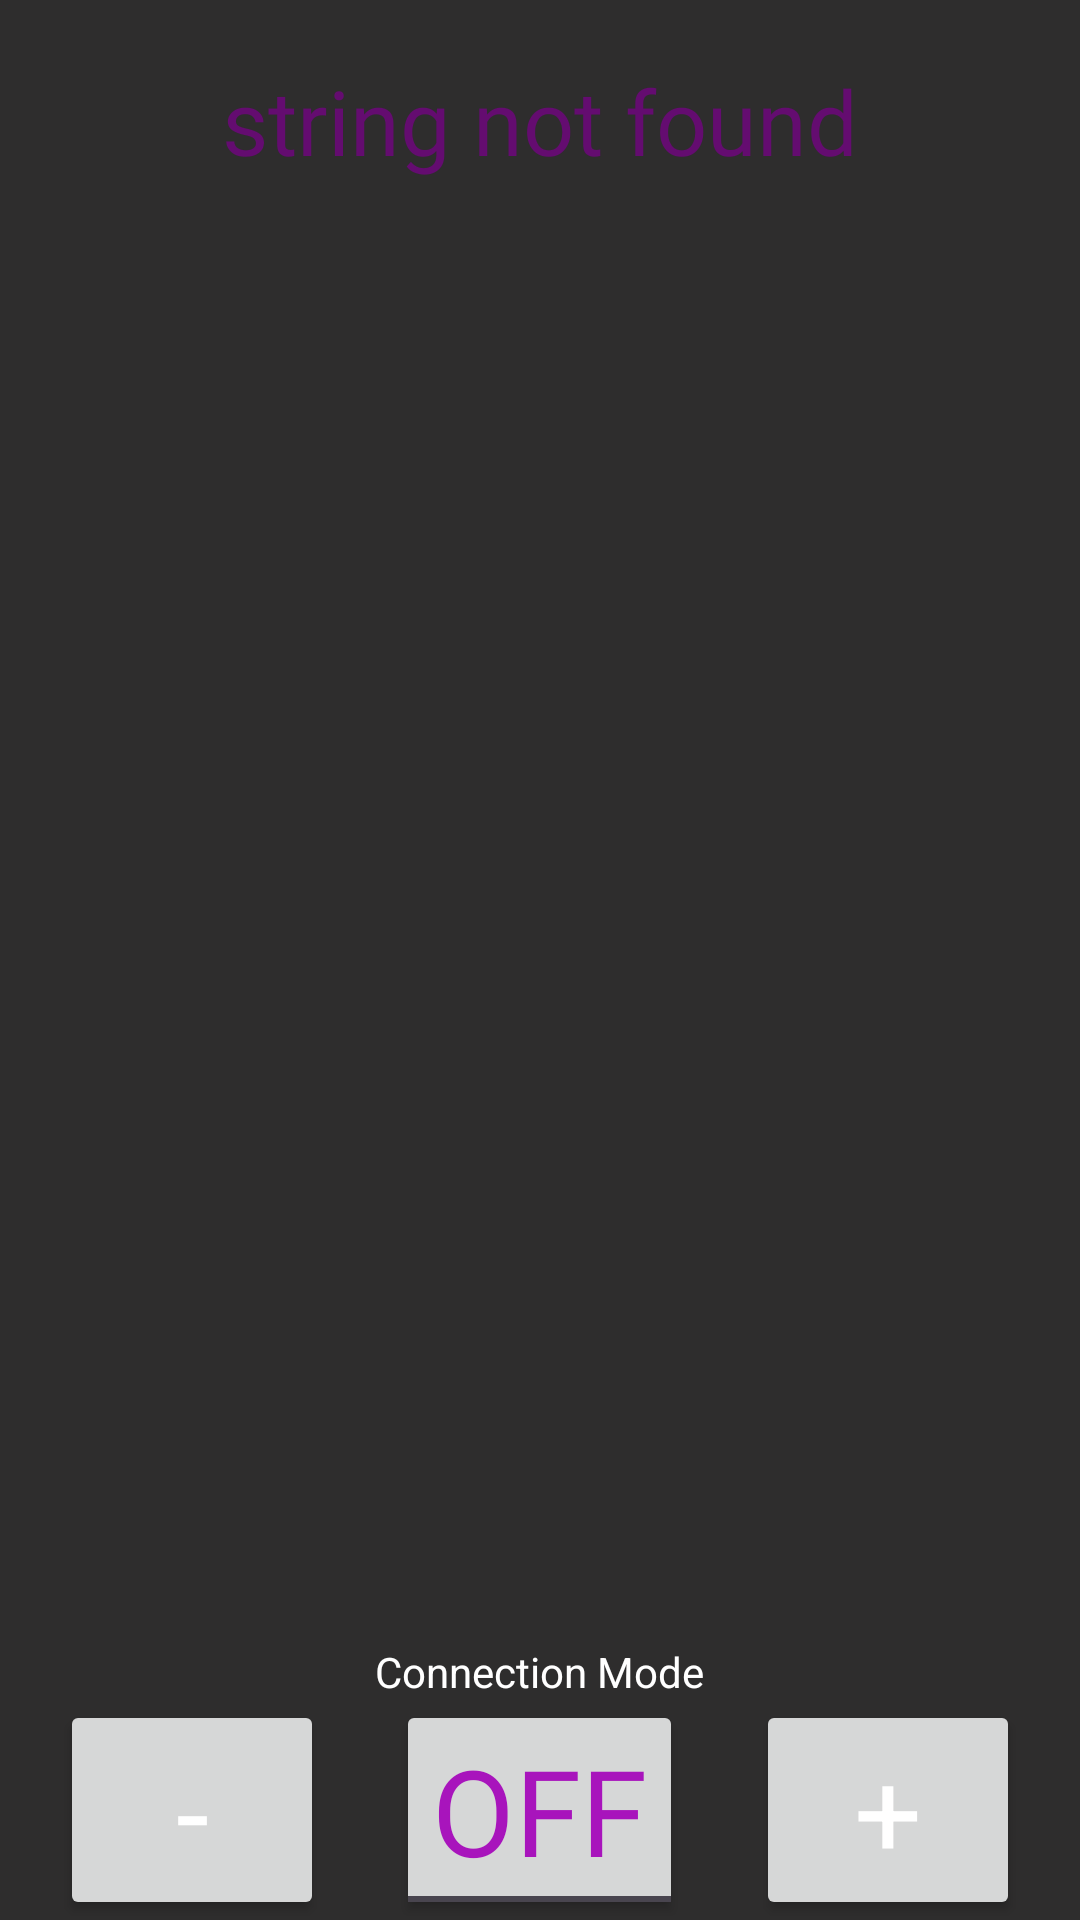

This screen was rendered from an Android layout file. Write that file and the resources it references.
<!-- AndroidManifest.xml: application theme Theme.SoundShift -->
<!-- res/layout/shift_screen_activity.xml -->
<?xml version="1.0" encoding="utf-8"?>
<RelativeLayout
    xmlns:android="http://schemas.android.com/apk/res/android"
    android:background="@color/grey"
    android:layout_width="match_parent"
    android:layout_height="match_parent">

    
    <TextView
        android:layout_width="match_parent"
        android:layout_height="wrap_content"
        android:layout_alignParentTop="true"
        android:id="@+id/shiftName"
        android:padding="20dp"
        android:text="@string/err"
        android:fontFamily="@font/rastaman"
        android:textAlignment="center"
        android:textSize="30dp"
        android:textColor="@color/purple"/>

    <GridLayout
        android:id="@+id/shiftLayout"
        android:layout_width="match_parent"
        android:layout_height="match_parent"
        android:layout_marginVertical="75dp">






    </GridLayout>

    <LinearLayout
        android:id="@+id/connectorID"
        android:layout_width="wrap_content"
        android:layout_height="wrap_content"
        android:orientation="horizontal" />


    
    <RelativeLayout
        android:layout_width="match_parent"
        android:layout_height="wrap_content"
        android:layout_alignParentBottom="true"
        android:paddingHorizontal="20dp">

        
        <Button
            android:id="@+id/addShift"
            android:layout_width="wrap_content"
            android:layout_height="wrap_content"
            android:layout_alignParentEnd="true"
            android:layout_alignParentBottom="true"
            android:text="@string/addSong"
            android:textSize="40dp"/>

        
        <ToggleButton
            android:id="@+id/toggleConnectMode"
            android:layout_width="wrap_content"
            android:layout_height="wrap_content"
            android:layout_alignParentBottom="true"
            android:layout_centerHorizontal="true"
            android:textOff="@string/connectOff"
            android:textOn="@string/connectOn"
            android:fontFamily="@font/rastaman"
            android:textColor="@color/forePurple"
            android:textSize="40dp"/>

        <TextView
            android:layout_width="wrap_content"
            android:layout_height="wrap_content"
            android:layout_above="@+id/toggleConnectMode"
            android:layout_centerHorizontal="true"
            android:textColor="@color/white"
            android:text="@string/connectString"/>

        
        <Button
            android:id="@+id/removeShift"
            android:layout_width="wrap_content"
            android:layout_height="wrap_content"
            android:layout_alignParentStart="true"
            android:layout_alignParentBottom="true"
            android:text="@string/removeSong"
            android:textSize="40dp"/>


    </RelativeLayout>

</RelativeLayout>
<!-- resources referenced by this layout -->
<resources>
  <color name="forePurple">#a814bc</color>
  <color name="grey">#2e2d2d</color>
  <color name="purple">#640c70</color>
  <color name="white">#FFFFFFFF</color>
  <string name="addSong">+</string>
  <string name="connectOff">OFF</string>
  <string name="connectOn">ON</string>
  <string name="connectString">Connection Mode</string>
  <string name="err">string not found</string>
  <string name="removeSong">-</string>
  <style name="Theme.SoundShift" parent="Base.Theme.SoundShift">
          <item name="colorPrimary">@color/forePurple</item>
          <item name="colorPrimaryDark">@color/backPurple</item>
          <item name="colorAccent">@color/foreGrey</item>
          <item name="android:textColorPrimary">@color/white</item>
          <item name="android:textColor">@color/white</item>
          <item name="android:textAppearanceButton">@color/white</item>
          <item name="android:windowBackground">@color/grey</item>
          <item name="android:progressTint">@color/forePurple</item>
      </style>
  <style name="Base.Theme.SoundShift" parent="Theme.Material3.DayNight.NoActionBar">
          
          
      </style>
  <color name="backPurple">#200424</color>
  <color name="foreGrey">#545252</color>
</resources>
